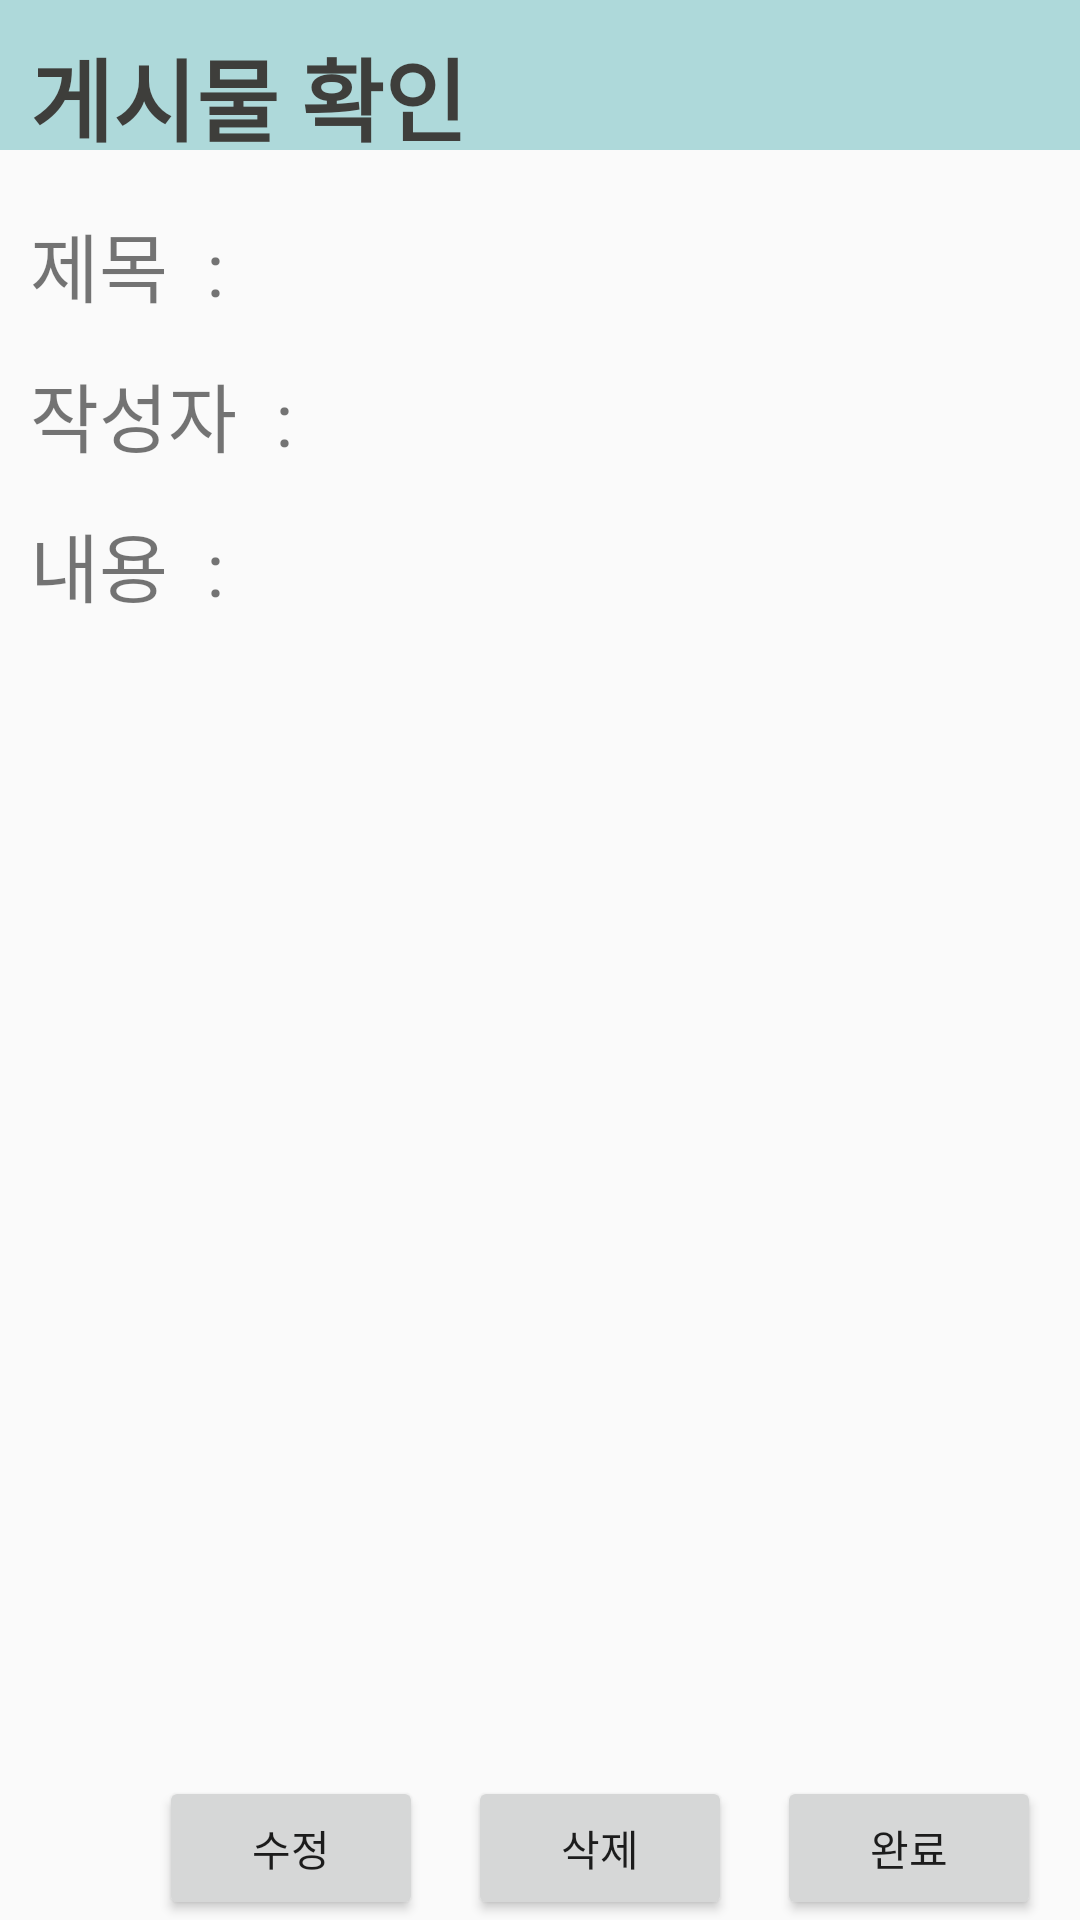

This screen was rendered from an Android layout file. Write that file and the resources it references.
<!-- AndroidManifest.xml: application theme AppTheme -->
<!-- res/layout/fragment_listdetailfragment.xml -->
<?xml version="1.0" encoding="utf-8"?>
<FrameLayout xmlns:android="http://schemas.android.com/apk/res/android"
    xmlns:tools="http://schemas.android.com/tools"
    android:orientation="horizontal"
    android:layout_width="match_parent"
    android:layout_height="match_parent"

    >
    <TextView
        android:id="@+id/center"
        android:layout_width="match_parent"
        android:layout_height="50dp"
        android:layout_centerInParent="true"
        android:background="@color/Chill"
        android:text=""
        android:textColor="#ffffff"
        android:textSize="150sp"/>
    <TextView
        android:id="@+id/tv_writeconfirm"
        android:textColor="@color/cunmetal"
        android:layout_width="wrap_content"
        android:layout_height="wrap_content"
        android:textSize="30dp"
        android:layout_marginLeft="10dp"
        android:layout_marginTop="10dp"
        android:text="게시물 확인"
        android:textStyle="bold"
        />
    <LinearLayout
        android:layout_width="match_parent"
        android:layout_height="wrap_content"
        android:layout_marginTop="70dp"
        android:layout_marginLeft="10dp">
        <TextView
            android:layout_width="wrap_content"
            android:layout_height="wrap_content"
            android:text="제목  :  "
            android:textSize="25sp"/>
        <TextView
            android:layout_width="match_parent"
            android:layout_height="wrap_content"
            android:id="@+id/titleview"
            android:textSize="20sp"/>
    </LinearLayout>

    <LinearLayout
        android:layout_width="match_parent"
        android:layout_height="wrap_content"
        android:layout_marginTop="120dp"
        android:layout_marginLeft="10dp">
        <TextView
            android:layout_width="wrap_content"
            android:layout_height="wrap_content"
            android:text="작성자  :  "
            android:textSize="25sp"/>
        <TextView
            android:layout_width="match_parent"
            android:layout_height="wrap_content"
            android:id="@+id/authorview"
            android:textSize="20sp"/>
    </LinearLayout>

    <LinearLayout
        android:layout_width="match_parent"
        android:layout_height="wrap_content"
        android:layout_marginTop="170dp"
        android:orientation="vertical"
        android:layout_marginLeft="10dp">
        <TextView
            android:layout_width="wrap_content"
            android:layout_height="wrap_content"
            android:text="내용  :  "
            android:textSize="25sp"/>
        <TextView
            android:layout_width="match_parent"
            android:layout_height="180dp"
            android:id="@+id/contentview"
            android:textSize="20sp"/>
    </LinearLayout>


    <LinearLayout
        android:layout_width="wrap_content"
        android:layout_height="wrap_content"
        android:layout_gravity="bottom"
        android:layout_marginLeft="28dp" >

        <Button
            android:layout_width="wrap_content"
            android:layout_height="wrap_content"
            android:layout_marginLeft="25dp"
            android:layout_marginTop="15dp"
            android:text="수정"
            android:id="@+id/fixbutton"/>

        <Button
            android:layout_width="wrap_content"
            android:layout_height="wrap_content"
            android:layout_marginTop="15dp"
            android:layout_marginLeft="15dp"
            android:text="삭제"
            android:id="@+id/deletebutton"/>

        <Button
            android:layout_width="wrap_content"
            android:layout_height="wrap_content"
            android:layout_marginLeft="15dp"
            android:layout_marginTop="15dp"
            android:text="완료"
            android:id="@+id/commitbutton"/>
    </LinearLayout>
</FrameLayout>
<!-- resources referenced by this layout -->
<resources>
  <color name="Chill">#AED9DA</color>
  <color name="cunmetal">#3E3E3B</color>
  <style name="AppTheme" parent="Theme.AppCompat.Light.DarkActionBar">
          
          <item name="colorPrimary">@color/colorPrimary</item>
          <item name="colorPrimaryDark">@color/Chill</item>
          <item name="colorAccent">@color/colorAccent</item>
          <item name="windowNoTitle">true</item>
      </style>
  <!-- not gathered from this repository: default colours our renderer supplied (Android Studio template values) -->
  <color name="colorPrimary">#FF6200EE</color>
  <color name="colorAccent">#FF03DAC5</color>
</resources>
